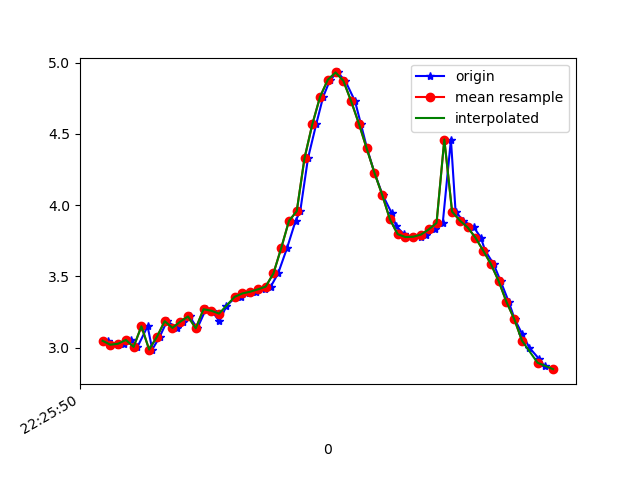

The file beside this chart, header and first rows:
1617747951034, 443587673111063, 3.0475655, -3.36698, 8.684226
1617747951059, 443587692341833, 3.02, -3.313, 8.714
1617747951074, 443587711572603, 3.027, -3.41, 8.675
1617747951092, 443587730803373, 3.054, -3.37, 8.681
1617747951110, 443587750034143, 3.005, -3.349, 8.706
1617747951136, 443587769264913, 3.149, -3.379, 8.643
1617747951148, 443587788495683, 2.986, -3.674, 8.581
1617747951167, 443587807726453, 3.075, -3.351, 8.681
1617747951186, 443587826957223, 3.185, -3.315, 8.655
1617747951212, 443587846187993, 3.138, -3.269, 8.69
1617747951226, 443587865418763, 3.182, -3.367, 8.636
1617747951244, 443587884649533, 3.219, -3.328, 8.637
1617747951264, 443587903880303, 3.135, -3.311, 8.674
1617747951286, 443587923236827, 3.269, -3.415, 8.584
1617747951301, 443587942467597, 3.259, -3.37, 8.606
1617747951321, 443587961698367, 3.184, -3.366, 8.635
1617747951339, 443587980929137, 3.293, -3.465, 8.555
1617747951364, 443588000159907, 3.357, -3.441, 8.54
1617747951377, 443588019390677, 3.355, -3.428, 8.546
1617747951396, 443588038621447, 3.38, -3.422, 8.538
1617747951415, 443588057852217, 3.392, -3.452, 8.522
1617747951439, 443588077082987, 3.409, -3.528, 8.484
1617747951453, 443588096313757, 3.428, -3.739, 8.385
1617747951472, 443588115544527, 3.52, -4.172, 8.139
1617747951495, 443588134775297, 3.699, -4.754, 7.731
1617747951517, 443588154006067, 3.889, -5.396, 7.197
1617747951529, 443588173236837, 3.958, -6.403, 6.275
1617747951549, 443588192467607, 4.33, -6.762, 5.618
1617747951570, 443588211698377, 4.567, -7.405, 4.511
1617747951588, 443588230929147, 4.76, -7.927, 3.248
1617747951606, 443588250159917, 4.88, -8.289, 1.875
1617747951625, 443588269390687, 4.932, -8.455, 0.4774
1617747951645, 443588288621457, 4.873, -8.471, -0.7357
1617747951670, 443588307852227, 4.731, -8.439, -1.563
1617747951685, 443588327082997, 4.572, -8.427, -2.03
1617747951701, 443588346313767, 4.399, -8.455, -2.283
1617747951720, 443588365544537, 4.228, -8.508, -2.405
1617747951741, 443588384775307, 4.073, -8.571, -2.449
1617747951764, 443588404006077, 3.947, -8.612, -2.509
1617747951776, 443588423236847, 3.853, -8.622, -2.619
1617747951796, 443588442467617, 3.796, -8.625, -2.691
1617747951818, 443588461698387, 3.776, -8.656, -2.62
1617747951839, 443588480929157, 3.778, -8.716, -2.409
1617747951852, 443588500159927, 3.793, -8.788, -2.102
1617747951875, 443588519390697, 3.83, -8.855, -1.722
1617747951896, 443588538621467, 3.875, -8.915, -1.245
1617747951917, 443588557852237, 4.461, -8.72, -0.3202
1617747951929, 443588577083007, 3.955, -8.967, 0.02568
1617747951948, 443588596313777, 3.892, -8.959, 0.7973
1617747951976, 443588615544547, 3.844, -8.844, 1.744
1617747951994, 443588634775317, 3.773, -8.603, 2.791
1617747952005, 443588654006087, 3.681, -8.228, 3.846
1617747952027, 443588673236857, 3.586, -7.694, 4.896
1617747952045, 443588692467627, 3.466, -7.008, 5.909
1617747952066, 443588711698397, 3.321, -6.258, 6.771
1617747952081, 443588730929167, 3.201, -5.521, 7.437
1617747952100, 443588750159937, 3.098, -4.849, 7.933
1617747952119, 443588769390707, 2.999, -4.285, 8.287
1617747952145, 443588788621477, 2.917, -3.883, 8.512
1617747952158, 443588807852247, 2.87, -3.661, 8.625
1617747952181, 443588827083017, 2.848, -3.574, 8.669
